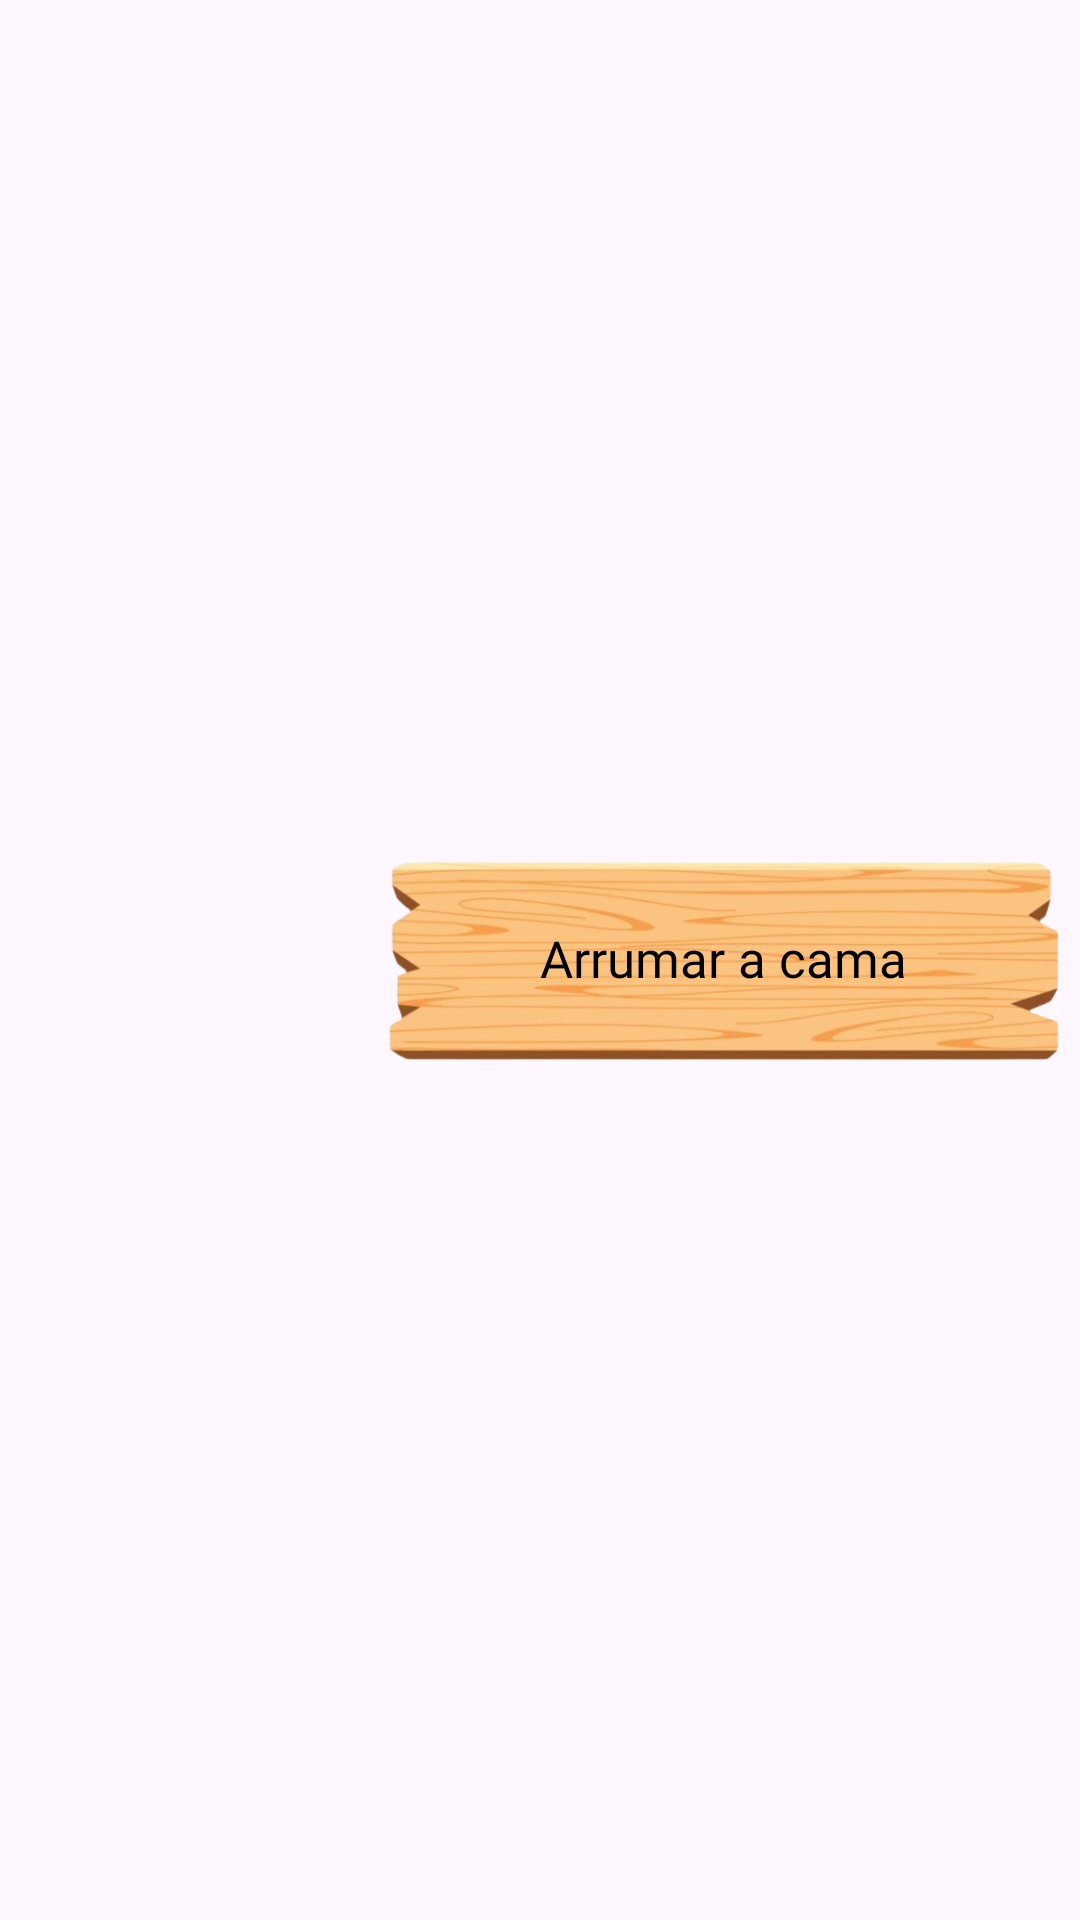

This screen was rendered from an Android layout file. Write that file and the resources it references.
<!-- AndroidManifest.xml: application theme Theme.MoneyQuest -->
<!-- res/layout/quests.xml -->
<?xml version="1.0" encoding="utf-8"?>
<androidx.constraintlayout.widget.ConstraintLayout xmlns:android="http://schemas.android.com/apk/res/android"
    xmlns:app="http://schemas.android.com/apk/res-auto"
    xmlns:tools="http://schemas.android.com/tools"
    android:layout_width="match_parent"
    android:layout_height="wrap_content"
    android:background="@android:color/transparent">

    <androidx.cardview.widget.CardView
        android:layout_width="0dp"
        android:layout_height="wrap_content"
        app:cardBackgroundColor="@android:color/transparent"
        app:layout_constraintBottom_toBottomOf="parent"
        app:layout_constraintEnd_toEndOf="parent"
        app:layout_constraintStart_toStartOf="parent"
        app:layout_constraintTop_toTopOf="parent"
        app:cardElevation="0dp">

        <androidx.constraintlayout.widget.ConstraintLayout
            android:layout_width="match_parent"
            android:layout_height="match_parent">

            <ImageView
                android:id="@+id/imgPlank"
                android:layout_width="238dp"
                android:layout_height="78dp"
                android:scaleType="fitXY"
                app:layout_constraintBottom_toBottomOf="parent"
                app:layout_constraintEnd_toEndOf="parent"
                app:layout_constraintTop_toTopOf="parent"
                app:srcCompat="@drawable/madeira_missao" />

            <ImageView
                android:id="@+id/image"
                android:layout_width="70dp"
                android:layout_height="78dp"
                android:scaleType="fitCenter"
                app:layout_constraintBottom_toBottomOf="@+id/imgPlank"
                app:layout_constraintEnd_toStartOf="@+id/imgPlank"
                app:layout_constraintTop_toTopOf="@+id/imgPlank"
                app:layout_constraintVertical_bias="0.0"
                tools:srcCompat="@tools:sample/avatars" />

            <TextView
                android:id="@+id/textTitle"
                android:layout_width="wrap_content"
                android:layout_height="wrap_content"
                android:fontFamily="@font/inter_bold"
                android:text="Arrumar a cama"
                android:textColor="#000000"
                android:textSize="17sp"
                app:layout_constraintBottom_toBottomOf="@+id/imgPlank"
                app:layout_constraintEnd_toEndOf="@+id/imgPlank"
                app:layout_constraintStart_toStartOf="@+id/imgPlank"
                app:layout_constraintTop_toTopOf="@+id/imgPlank"
                app:layout_constraintVertical_bias="0.49" />
        </androidx.constraintlayout.widget.ConstraintLayout>
    </androidx.cardview.widget.CardView>
</androidx.constraintlayout.widget.ConstraintLayout>
<!-- resources referenced by this layout -->
<resources>
  <!-- drawable madeira_missao: png bitmap (drawable, 139993 bytes) -->
  <style name="Theme.MoneyQuest" parent="Base.Theme.MoneyQuest" />
  <style name="Base.Theme.MoneyQuest" parent="Theme.Material3.DayNight.NoActionBar">
          
          
      </style>
</resources>
